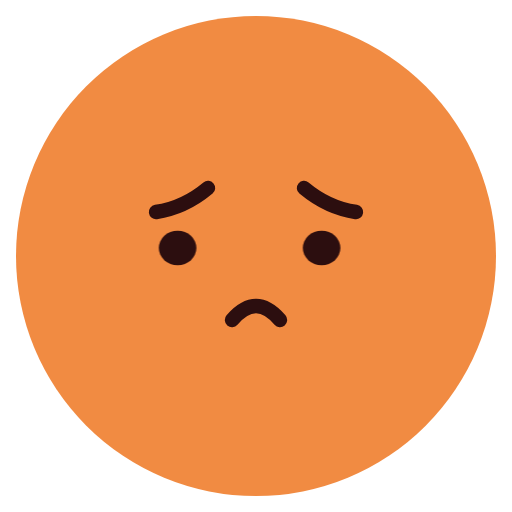
t = 0.00 s
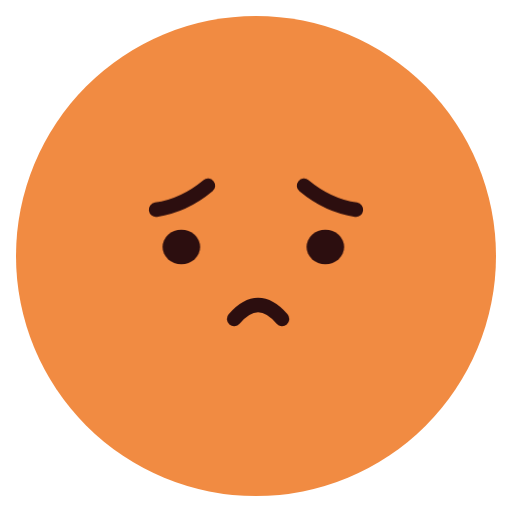
t = 0.72 s
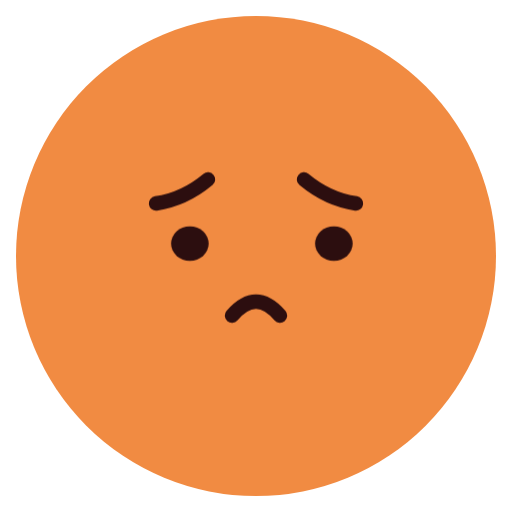
t = 1.63 s
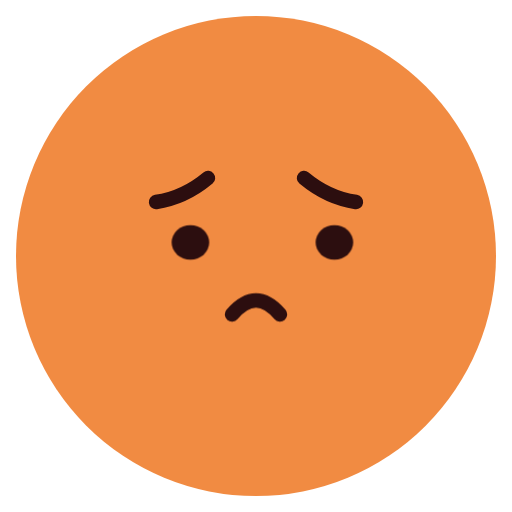
t = 2.40 s
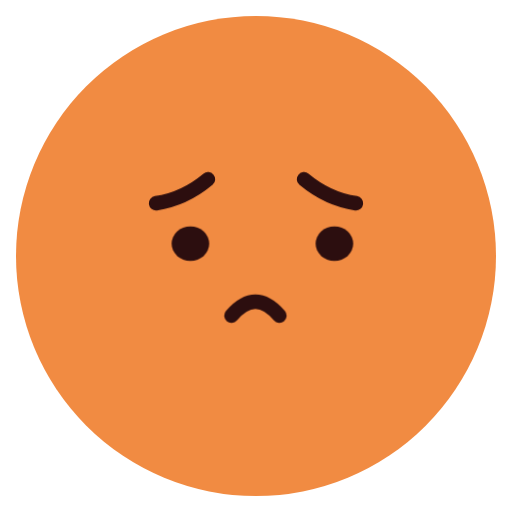
t = 3.18 s
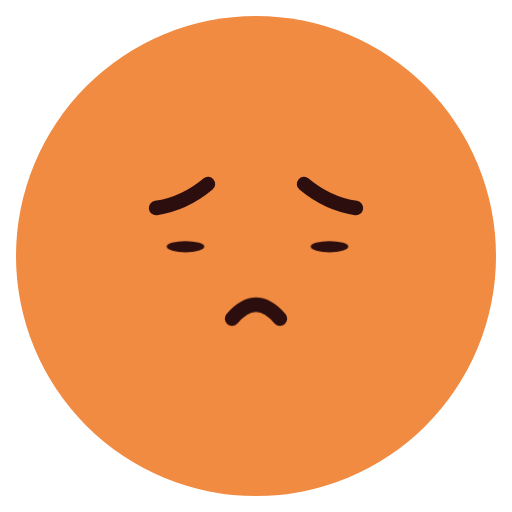
t = 3.98 s

The animated SVG that drew these frames (rendered in a browser with its animation timeline set to each time). Animation: 5 CSS @keyframes rules; one cycle of 4.80 s, repeats indefinitely.

<svg xmlns="http://www.w3.org/2000/svg" class="emoji f-worried" viewBox="0 0 64 64" width="64" height="64" role="img" aria-label="Worried"><style>.f-worried .pose{transform-origin:32px 34px;animation:f-worried-pose 4.8s ease-in-out infinite}@keyframes f-worried-pose{0%,100%{transform:translateY(0)}50%{transform:translateY(-.7px)}}.f-worried .blink{transform-origin:0 0;animation:f-worried-blink 4.8s linear infinite}@keyframes f-worried-blink{0%,80%,90%,100%{transform:scaleY(1)}84%,86%{transform:scaleY(.1)}}.f-worried .gaze{animation:f-worried-gaze 4.8s ease-in-out infinite}@keyframes f-worried-gaze{0%,100%{transform:translateX(-.8px)}40%,70%{transform:translateX(.8px)}}.f-worried .brows{animation:f-worried-brows 4.8s ease-in-out infinite}@keyframes f-worried-brows{0%,100%{transform:translateY(0)}40%,70%{transform:translateY(-.55px)}}.f-worried .lip-motion{transform-origin:0 0;animation:f-worried-lip-motion 2.4s ease-in-out infinite}@keyframes f-worried-lip-motion{0%,65%,100%{transform:translateX(0)}20%,36%,52%{transform:translateX(-.35px)}28%,44%,60%{transform:translateX(.35px)}}@media(prefers-reduced-motion:reduce){.f-worried *{animation:none!important}}</style><ellipse cx="32" cy="32" rx="30" ry="30" fill="#F18B42" class=""/><g class="pose"><g class="brows"><path d="M19.5 26.5Q23 26 26 23.5 M38 23.5Q41 26 44.5 26.5" fill="none" stroke="#2C0E0F" stroke-width="1.8" stroke-linecap="round" stroke-linejoin="round" class=""/></g><g class="gaze"><g class="" transform="translate(23 31)"><ellipse cx="0" cy="0" rx="2.35" ry="2.15" fill="#2C0E0F" class="blink"/></g><g class="" transform="translate(41 31)"><ellipse cx="0" cy="0" rx="2.35" ry="2.15" fill="#2C0E0F" class="blink"/></g></g><g class="" transform="translate(32 39)"><g class="lip-motion"><path d="M-3 1Q0-2.5 3 1" fill="none" stroke="#2C0E0F" stroke-width="1.8" stroke-linecap="round" stroke-linejoin="round" class=""/></g></g></g></svg>
